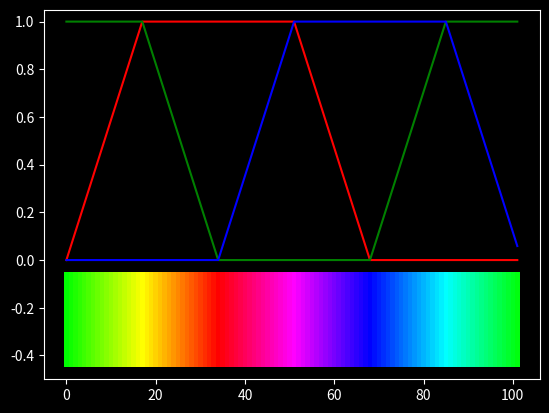

Write the Python code that produced this figure.
#! /usr/bin/env python3
# -*- coding: utf-8 -*-

import numpy as np
import matplotlib.pyplot as plt
from matplotlib.patches import Rectangle


def cvalue(index):
    index %= 102
    if index < 17:
        return index * 15 / 255
    elif index < 51:
        return 255 / 255
    elif index < 68:
        return (68 - index) * 15 / 255
    else:
        return 0


def ccode(index):
    return cvalue(index), cvalue(index + 34), cvalue(index + 68)


plt.style.use("dark_background")

r = np.zeros(17 * 6)
g = np.zeros(17 * 6)
b = np.zeros(17 * 6)

for index in range(len(r)):
    r[index], g[index], b[index] = ccode(index)

rects = [
    Rectangle((i - 0.5, -0.45), 1, 0.4, ec=None, fc=(r[i], g[i], b[i]))
    for i in range(len(r))
]

fig = plt.figure(111)
fig.clf()
ax = fig.add_subplot(111)

t = np.arange(len(r))
ax.plot(t, r, "r-")
ax.plot(t, g, "g-")
ax.plot(t, b, "b-")

for rect in rects:
    ax.add_artist(rect)

ax.set_ylim(-0.5, 1.05)

plt.show()
